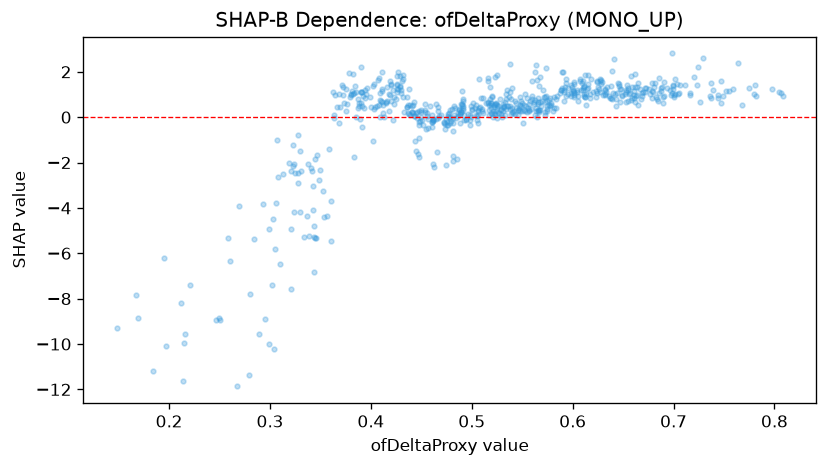

Source data for this figure (header and first rows):
feature_value, shap_value
0.552, 0.2949
0.216, -9.555
0.658, 0.7637
0.488, -0.2734
0.749, 0.9232
0.39, 0.6097
0.611, 1.308
0.69, 0.8774
0.43, 1.212
0.343, -3.021
0.5, 0.3303
0.532, 0.4311
0.744, 0.9889
0.573, 0.1168
0.538, 0.3773
0.328, -2.907
0.655, 0.7243
0.221, -7.392
0.525, -0.0474
0.564, 0.2643
0.701, 1.041
0.63, 0.9642
0.737, 1.492
0.529, 0.3566
0.52, 0.1338
0.482, 0.09593
0.48, 0.3506
0.519, 0.6329
0.614, 1.228
0.45, 0.02031
0.393, 0.4061
0.451, -0.1223
0.524, 0.6264
0.61, 1.306
0.491, 0.314
0.364, 0.994
0.531, 0.5731
0.449, -0.1903
0.536, 0.4969
0.523, 0.1378
0.679, 1.174
0.523, 0.565
0.529, 0.1213
0.56, 0.9362
0.328, -2.448
0.525, 0.5317
0.781, 1.419
0.681, 1.329
0.42, 1.427
0.601, 0.9796
0.498, -0.1099
0.533, 0.6492
0.604, 1.2
0.653, 1.187
0.775, 1.271
0.628, 1.449
0.548, 0.8996
0.662, 1.34
0.577, 0.7488
0.643, 0.4864
... 590 more rows
